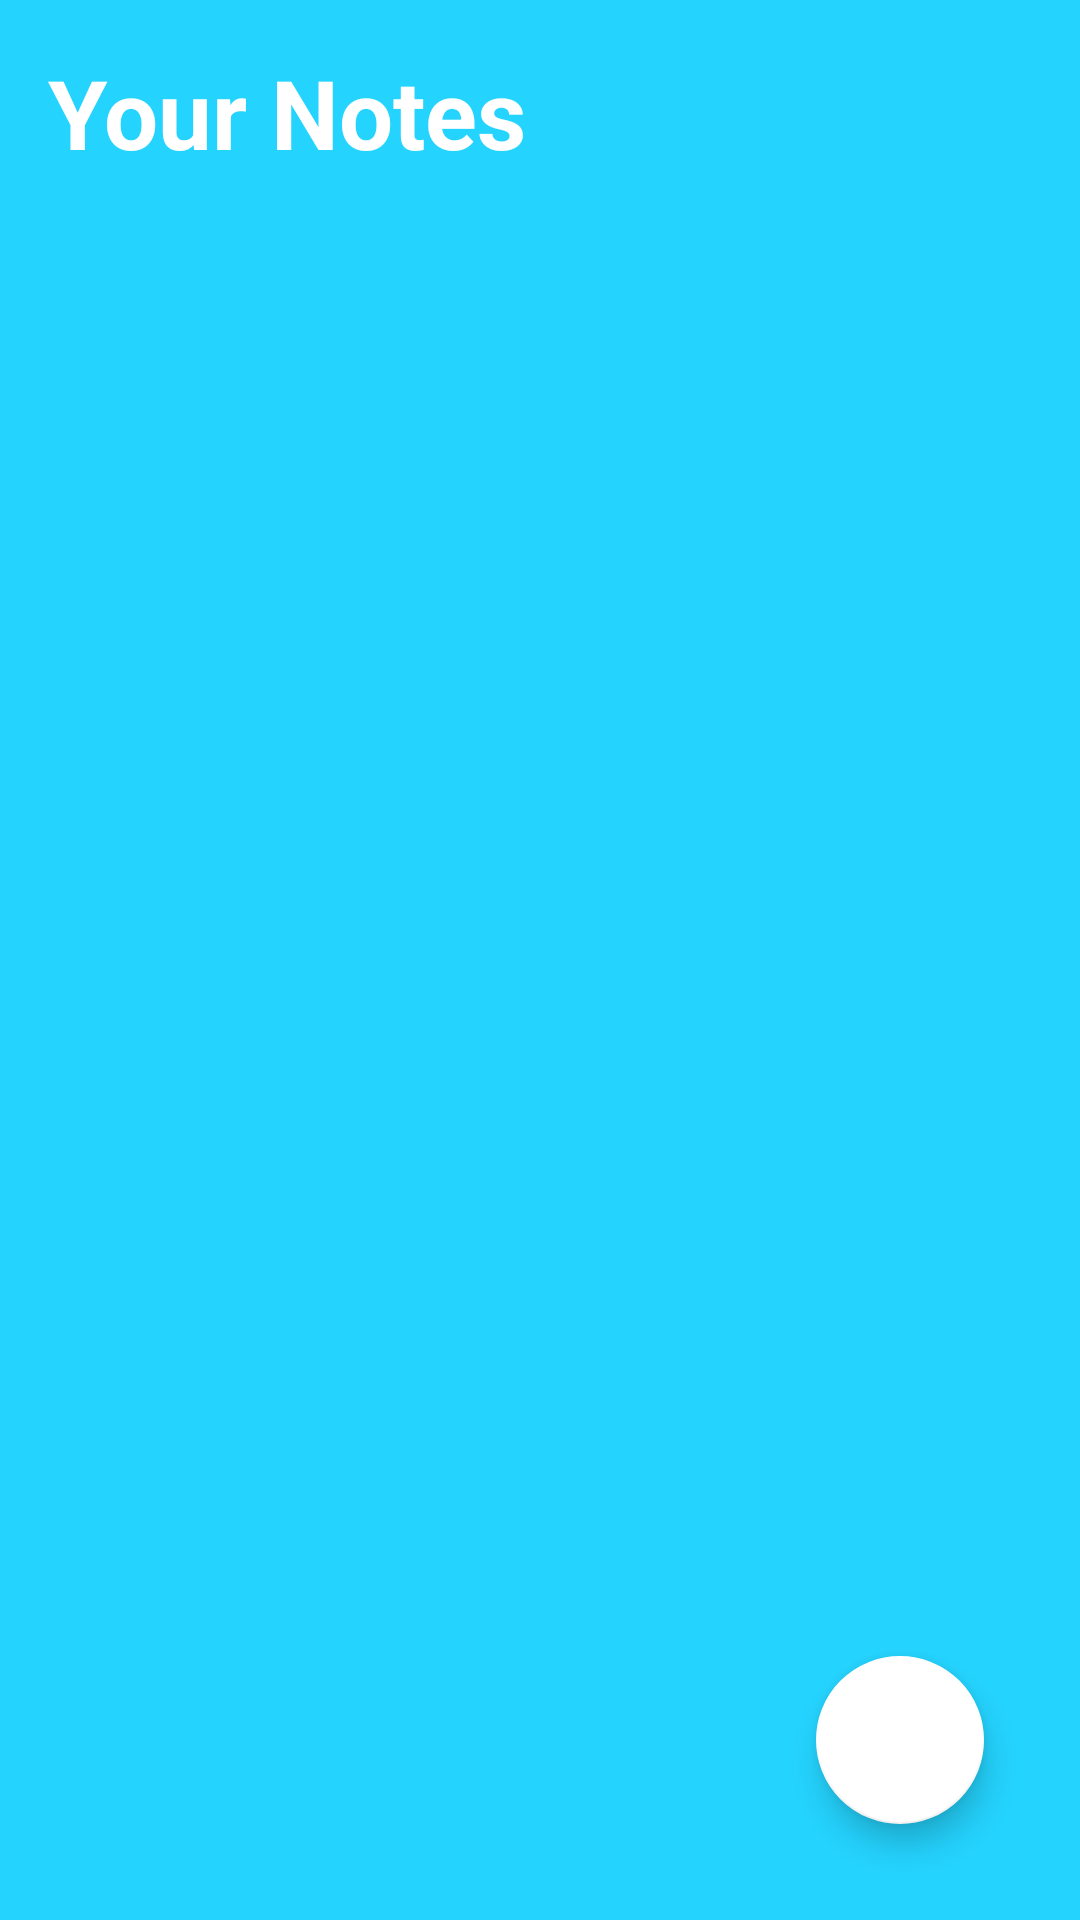

Android layout source for this screen:
<!-- AndroidManifest.xml: application theme Theme.Note_Project -->
<!-- res/layout/activity_main.xml -->
<?xml version="1.0" encoding="utf-8"?>
<RelativeLayout xmlns:android="http://schemas.android.com/apk/res/android"
    xmlns:app="http://schemas.android.com/apk/res-auto"
    xmlns:tools="http://schemas.android.com/tools"
    android:id="@+id/main"
    android:layout_width="match_parent"
    android:layout_height="match_parent"
    android:background="@color/my_primary"
    android:padding="16dp"
    tools:context=".MainActivity">

    <RelativeLayout
        android:layout_width="match_parent"
        android:layout_height="wrap_content"
        android:id="@+id/title_bar_layout">

        <TextView
            android:layout_width="wrap_content"
            android:layout_height="wrap_content"
            android:id="@+id/page_title"
            android:text="Your Notes"
            android:textSize="32sp"
            android:textColor="@color/white"
            android:textStyle="bold"/>

        <ImageButton
            android:layout_width="50dp"
            android:layout_height="50dp"
            android:id="@+id/menu_btn"
            android:src="@drawable/baseline_menu_24"
            android:layout_alignParentEnd="true"
            android:layout_centerVertical="true"
            app:tint="@color/white"
            android:contentDescription="Save Note"
            android:background="?attr/selectableItemBackgroundBorderless"/>

    </RelativeLayout>

    <androidx.recyclerview.widget.RecyclerView
        android:layout_width="match_parent"
        android:layout_height="match_parent"
        android:layout_below="@id/title_bar_layout"
        android:id="@+id/recycler_view"/>

    <com.google.android.material.floatingactionbutton.FloatingActionButton
        android:layout_width="wrap_content"
        android:layout_height="wrap_content"
        android:id="@+id/add_note_btn"
        app:backgroundTint="@color/white"
    android:layout_alignParentEnd="true"
    android:layout_alignParentBottom="true"
    android:contentDescription="Add Note"
    android:src="@drawable/baseline_add_24"
    app:tint="@color/my_primary"
    android:layout_margin="16dp"/>
</RelativeLayout>
<!-- resources referenced by this layout -->
<resources>
  <color name="my_primary">#FF24D3FE</color>
  <color name="white">#FFFFFFFF</color>
  <style name="Theme.Note_Project" parent="Base.Theme.Note_Project" />
  <style name="Base.Theme.Note_Project" parent="Theme.MaterialComponents.DayNight.NoActionBar">
          
           <item name="colorPrimary">@color/my_primary</item>
          <item name="colorPrimaryVariant">@color/my_primary</item>
          <item name="colorOnPrimary">@color/white</item>
          
          <item name="colorSecondary">@color/teal_200</item>
          <item name="colorSecondaryVariant">@color/teal_700</item>
          <item name="colorOnSecondary">@color/black</item>
  
          <item name="android:statusBarColor" app:targetApi="l">@color/my_primary</item>
      </style>
  <color name="teal_200">#FF03DAC5</color>
  <color name="teal_700">#FF018786</color>
  <color name="black">#FF000000</color>
</resources>
